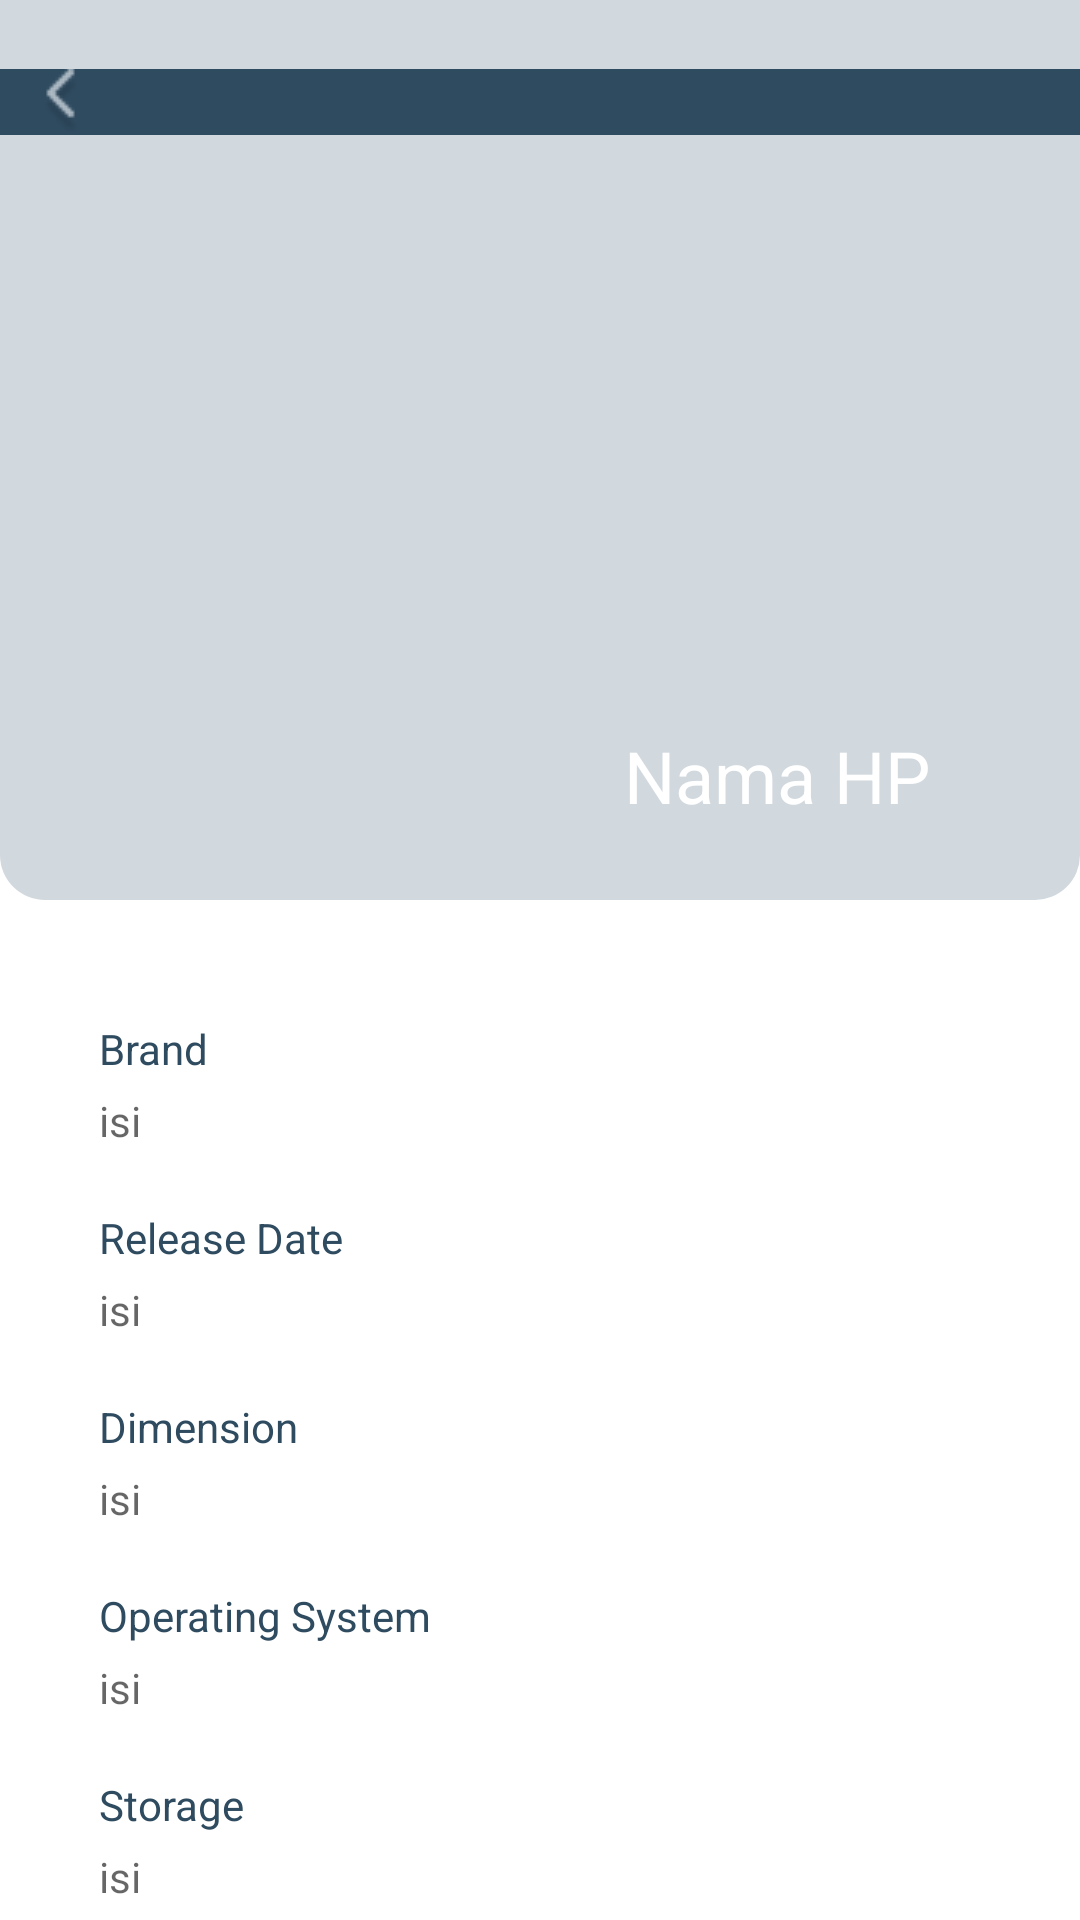

Reconstruct the res/layout file that produces this screen, plus the resources it refers to.
<!-- AndroidManifest.xml: application theme Theme.LTEArena -->
<!-- res/layout/detail_phone_specification.xml -->
<?xml version="1.0" encoding="utf-8"?>
<RelativeLayout xmlns:android="http://schemas.android.com/apk/res/android"
    xmlns:app="http://schemas.android.com/apk/res-auto"
    xmlns:tools="http://schemas.android.com/tools"
    android:layout_width="match_parent"
    android:layout_height="match_parent"
    android:orientation="vertical"
    android:fillViewport="true">

    <LinearLayout
        android:layout_width="match_parent"
        android:layout_height="wrap_content"
        android:orientation="vertical">

        <RelativeLayout
            android:id="@+id/header"
            android:layout_width="match_parent"
            android:layout_height="300dp"
            android:background="@drawable/background_detail_phone_specification"
            >

            <ImageView
                android:id="@+id/poster_hp"
                android:layout_width="164dp"
                android:layout_height="185dp"
                android:layout_centerInParent="true"
                android:src="@mipmap/ic_launcher" />


            <ImageButton
                android:id="@+id/button_back_phone"
                android:layout_width="match_parent"
                android:layout_height="wrap_content"
                android:layout_marginLeft="-320dp"
                android:layout_marginTop="23dp"
                 android:background="@color/text"
                android:src="@drawable/logo_back" />

            <TextView
                android:id="@+id/nama_hp"
                android:layout_width="match_parent"
                android:layout_height="wrap_content"
                android:layout_below="@id/poster_hp"
                android:layout_marginRight="50dp"
                android:gravity="end"
                android:text="Nama HP"
                android:textColor="@color/white"
                android:textSize="24sp" />

        </RelativeLayout>

        <TextView
            android:id="@+id/brand"
            android:layout_width="wrap_content"
            android:layout_height="wrap_content"
            android:layout_marginTop="40dp"
            android:layout_marginStart="33dp"
            android:text="Brand"
            android:textColor="@color/text" />

        <TextView
            android:id="@+id/brand_detail"
            android:layout_width="wrap_content"
            android:layout_height="wrap_content"
            android:layout_marginStart="33dp"
            android:layout_marginTop="5dp"
            android:hint="isi"
            android:textColor="@color/text" />

        <TextView
            android:id="@+id/release_date"
            android:layout_width="wrap_content"
            android:layout_height="wrap_content"
            android:layout_marginStart="33dp"
            android:layout_marginTop="20dp"
            android:text="Release Date"
            android:textColor="@color/text" />

        <TextView
            android:id="@+id/release_date_detail"
            android:layout_width="wrap_content"
            android:layout_marginStart="33dp"
            android:layout_height="wrap_content"
            android:layout_marginTop="5dp"
            android:hint="isi"
            android:textColor="@color/text" />

        <TextView
            android:id="@+id/dimension"
            android:layout_width="wrap_content"
            android:layout_height="wrap_content"
            android:layout_marginStart="33dp"
            android:layout_marginTop="20dp"
            android:text="Dimension"
            android:textColor="@color/text"/>

        <TextView
            android:id="@+id/dimensiondetail"
            android:layout_width="wrap_content"
            android:layout_height="wrap_content"
            android:layout_marginTop="5dp"
            android:hint="isi"
            android:layout_marginStart="33dp"
            android:textColor="@color/text" />

        <TextView
            android:id="@+id/operating_system"
            android:layout_width="wrap_content"
            android:layout_height="wrap_content"
            android:layout_marginTop="20dp"
            android:text="Operating System"
            android:layout_marginStart="33dp"
            android:textColor="@color/text" />

        <TextView
            android:id="@+id/operating_system_detail"
            android:layout_width="wrap_content"
            android:layout_height="wrap_content"
            android:layout_marginTop="5dp"
            android:hint="isi"
            android:layout_marginStart="33dp"
            android:textColor="@color/text" />

        <TextView
            android:id="@+id/storage"
            android:layout_width="wrap_content"
            android:layout_height="wrap_content"
            android:layout_marginTop="20dp"
            android:text="Storage"
            android:layout_marginStart="33dp"
            android:textColor="@color/text" />

        <TextView
            android:id="@+id/storage_detail"
            android:layout_width="wrap_content"
            android:layout_height="wrap_content"
            android:layout_marginTop="5dp"
            android:hint="isi"
            android:layout_marginStart="33dp"
            android:textColor="@color/text" />



    </LinearLayout>
</RelativeLayout>
<!-- resources referenced by this layout -->
<resources>
  <color name="text">#2F4B60</color>
  <color name="white">#FFFFFFFF</color>
  <!-- drawable background_detail_phone_specification (drawable) -->
  <?xml version="1.0" encoding="utf-8"?>
  <shape xmlns:android="http://schemas.android.com/apk/res/android">
  
      <solid android:color="@color/greyish_blue"/>
      <corners
         android:bottomLeftRadius="15dp"
          android:bottomRightRadius="15dp"
          />
  </shape>
  <!-- drawable logo_back: png bitmap (drawable, 639 bytes) -->
  <style name="Theme.LTEArena" parent="Theme.MaterialComponents.DayNight.DarkActionBar">
          
          <item name="colorPrimary">@color/purple_500</item>
          <item name="colorPrimaryVariant">@color/purple_700</item>
          <item name="colorOnPrimary">@color/white</item>
          
          <item name="colorSecondary">@color/teal_200</item>
          <item name="colorSecondaryVariant">@color/teal_700</item>
          <item name="colorOnSecondary">@color/black</item>
          
          <item name="android:statusBarColor" tools:targetApi="l">?attr/colorPrimaryVariant</item>
          
      </style>
  <color name="greyish_blue">#91AEBBC5</color>
  <color name="purple_500">#FF6200EE</color>
  <color name="purple_700">#FF3700B3</color>
  <color name="teal_200">#FF03DAC5</color>
  <color name="teal_700">#FF018786</color>
  <color name="black">#FF000000</color>
</resources>
